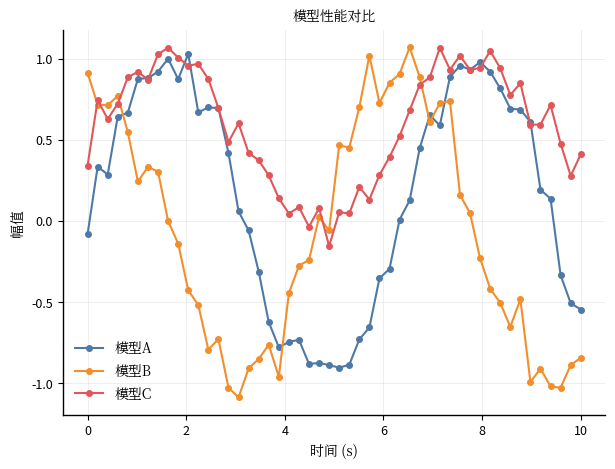

The matplotlib source for this figure: (Note: this script raises an exception after producing the figure.)
"""
Figure Template - 科学图表生成模板
使用方法：复制此文件到对应章节文件夹，修改main()函数中的绑定代码
"""

import numpy as np
import pandas as pd
import matplotlib.pyplot as plt
import matplotlib.font_manager as fm
from pathlib import Path

# ============================================================
# 中文字体配置
# ============================================================
CHINESE_FONT = None

# macOS字体路径
font_candidates_mac = [
    '/System/Library/Fonts/STHeiti Light.ttc',
    '/System/Library/Fonts/Supplemental/Songti.ttc',
    '/Library/Fonts/Songti.ttc',
    '/System/Library/Fonts/PingFang.ttc',
]

# Windows字体路径
font_candidates_win = [
    'C:/Windows/Fonts/simhei.ttf',
    'C:/Windows/Fonts/msyh.ttc',
]

# Linux: discover installed CJK fonts through Matplotlib's font database.
font_candidates_linux = [font.fname for font in fm.fontManager.ttflist
                         if font.name in {'Noto Sans CJK SC', 'Noto Serif CJK SC',
                                          'Noto Sans CJK JP', 'Noto Serif CJK JP'}]

# 尝试加载字体
for fp in font_candidates_mac + font_candidates_win + font_candidates_linux:
    if Path(fp).exists():
        CHINESE_FONT = fm.FontProperties(fname=fp)
        break

# 备用方案
if CHINESE_FONT is None:
    plt.rcParams['font.sans-serif'] = ['Noto Sans CJK SC', 'Noto Sans CJK JP', 'Heiti TC', 'STHeiti', 'SimHei', 'Microsoft YaHei', 'DejaVu Sans']
plt.rcParams['axes.unicode_minus'] = False

# ============================================================
# 顶刊级配色方案
# ============================================================

# Nature/Science 风格配色
COLORS_NATURE = ['#2E86AB', '#A23B72', '#F18F01', '#C73E1D', '#95C623']

# Cell 风格配色
COLORS_CELL = ['#4E79A7', '#F28E2B', '#E15759', '#76B7B2', '#59A14F', '#EDC948']

# 渐变色（热力图用）
BLUE_GRADIENT = ['#A8DADC', '#6DAEDB', '#457B9D', '#2C5F7C', '#1D3557']

# 色盲友好配色
COLORS_COLORBLIND = ['#0077BB', '#33BBEE', '#009988', '#EE7733', '#CC3311', '#EE3377']

# 默认使用Cell风格
COLORS = COLORS_CELL

# ============================================================
# 全局样式设置
# ============================================================

def setup_plot_style():
    """配置全局绑定样式 - 450 DPI，学术风格"""
    plt.rcParams.update({
        # 字体设置
        'font.family': 'sans-serif',
        'font.size': 10,
        'axes.titlesize': 12,
        'axes.labelsize': 10,
        'xtick.labelsize': 9,
        'ytick.labelsize': 9,
        'legend.fontsize': 9,
        
        # 线条和标记
        'lines.linewidth': 1.5,
        'lines.markersize': 6,
        
        # 坐标轴
        'axes.linewidth': 1.0,
        'axes.spines.top': False,
        'axes.spines.right': False,
        
        # 网格
        'axes.grid': True,
        'grid.alpha': 0.3,
        'grid.linewidth': 0.5,
        
        # 图例
        'legend.frameon': False,
        'legend.loc': 'best',
        
        # 保存设置
        'savefig.dpi': 450,
        'savefig.bbox': 'tight',
        'savefig.pad_inches': 0.1,
        'figure.facecolor': 'white',
        'axes.facecolor': 'white',
    })


def save_figure(fig, output_dir, fig_name):
    """保存图片为PNG和SVG格式"""
    output_dir = Path(output_dir)
    output_dir.mkdir(parents=True, exist_ok=True)
    
    # PNG格式（450 DPI）
    fig.savefig(output_dir / f'{fig_name}.png', dpi=450, format='png', 
                facecolor='white', edgecolor='none')
    
    # SVG格式（矢量图）
    fig.savefig(output_dir / f'{fig_name}.svg', format='svg',
                facecolor='white', edgecolor='none')
    
    print(f"✓ 图片已保存:")
    print(f"  - {output_dir / f'{fig_name}.png'}")
    print(f"  - {output_dir / f'{fig_name}.svg'}")


# ============================================================
# 示例绑定函数
# ============================================================

def plot_line_chart(ax, x, y_dict, xlabel='X轴', ylabel='Y轴', title=None):
    """绑制折线图"""
    for i, (label, y) in enumerate(y_dict.items()):
        ax.plot(x, y, color=COLORS[i % len(COLORS)], label=label, 
                linewidth=1.5, marker='o', markersize=4)
    
    if CHINESE_FONT:
        ax.set_xlabel(xlabel, fontproperties=CHINESE_FONT)
        ax.set_ylabel(ylabel, fontproperties=CHINESE_FONT)
        if title:
            ax.set_title(title, fontproperties=CHINESE_FONT)
        ax.legend(prop=CHINESE_FONT)
    else:
        ax.set_xlabel(xlabel)
        ax.set_ylabel(ylabel)
        if title:
            ax.set_title(title)
        ax.legend()


def plot_bar_chart(ax, categories, values, xlabel='类别', ylabel='数值', title=None):
    """绘制条形图"""
    colors = COLORS[:len(categories)]
    x_pos = np.arange(len(categories))
    bars = ax.bar(x_pos, values, color=colors, edgecolor='white', linewidth=0.5)
    
    ax.set_xticks(x_pos)
    if CHINESE_FONT:
        ax.set_xticklabels(categories, fontproperties=CHINESE_FONT)
        ax.set_xlabel(xlabel, fontproperties=CHINESE_FONT)
        ax.set_ylabel(ylabel, fontproperties=CHINESE_FONT)
        if title:
            ax.set_title(title, fontproperties=CHINESE_FONT)
    else:
        ax.set_xticklabels(categories)
        ax.set_xlabel(xlabel)
        ax.set_ylabel(ylabel)
        if title:
            ax.set_title(title)
    
    return bars


def plot_heatmap(ax, data, xlabel='X轴', ylabel='Y轴', title=None, cmap=None):
    """绘制热力图"""
    if cmap is None:
        from matplotlib.colors import LinearSegmentedColormap
        cmap = LinearSegmentedColormap.from_list('custom', BLUE_GRADIENT)
    
    im = ax.imshow(data, cmap=cmap, aspect='auto')
    plt.colorbar(im, ax=ax)
    
    if CHINESE_FONT:
        ax.set_xlabel(xlabel, fontproperties=CHINESE_FONT)
        ax.set_ylabel(ylabel, fontproperties=CHINESE_FONT)
        if title:
            ax.set_title(title, fontproperties=CHINESE_FONT)
    else:
        ax.set_xlabel(xlabel)
        ax.set_ylabel(ylabel)
        if title:
            ax.set_title(title)
    
    return im


# ============================================================
# 主函数
# ============================================================

def main():
    setup_plot_style()
    
    # ========== 在此处编写具体绑定代码 ==========
    
    # 示例：创建一个简单的折线图
    fig, ax = plt.subplots(figsize=(7, 5))
    
    x = np.linspace(0, 10, 50)
    y_dict = {
        '模型A': np.sin(x) + np.random.normal(0, 0.1, len(x)),
        '模型B': np.cos(x) + np.random.normal(0, 0.1, len(x)),
        '模型C': np.sin(x) * 0.5 + 0.5 + np.random.normal(0, 0.1, len(x)),
    }
    
    plot_line_chart(ax, x, y_dict, xlabel='时间 (s)', ylabel='幅值', title='模型性能对比')
    
    # ========== 绑定代码结束 ==========
    
    # 保存图片
    output_dir = Path(__file__).parent
    fig_name = Path(__file__).stem
    save_figure(fig, output_dir, fig_name)
    
    plt.show()


if __name__ == '__main__':
    main()
